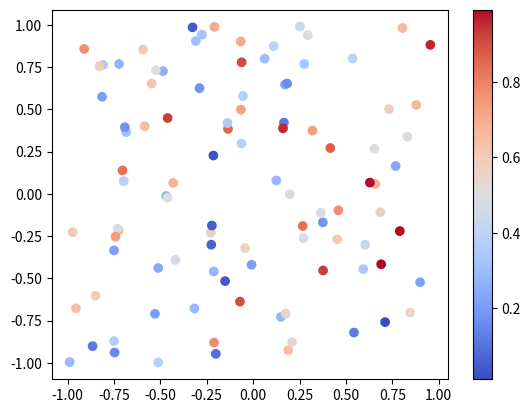

Python code for this plot:
import numpy as np
import matplotlib.pyplot as plt

# Define grid size
grid_size = 10

# Generate random values for x and y within the range (-1, 1)
x_values = np.random.uniform(-1, 1, size=(grid_size, grid_size))
y_values = np.random.uniform(-1, 1, size=(grid_size, grid_size))

# Generate random colors within a specified range
colors = np.random.uniform(0, 1, size=(grid_size, grid_size))

# Plot using matplotlib
plt.scatter(x_values, y_values, c=colors, cmap='coolwarm')
plt.colorbar()
plt.show()
